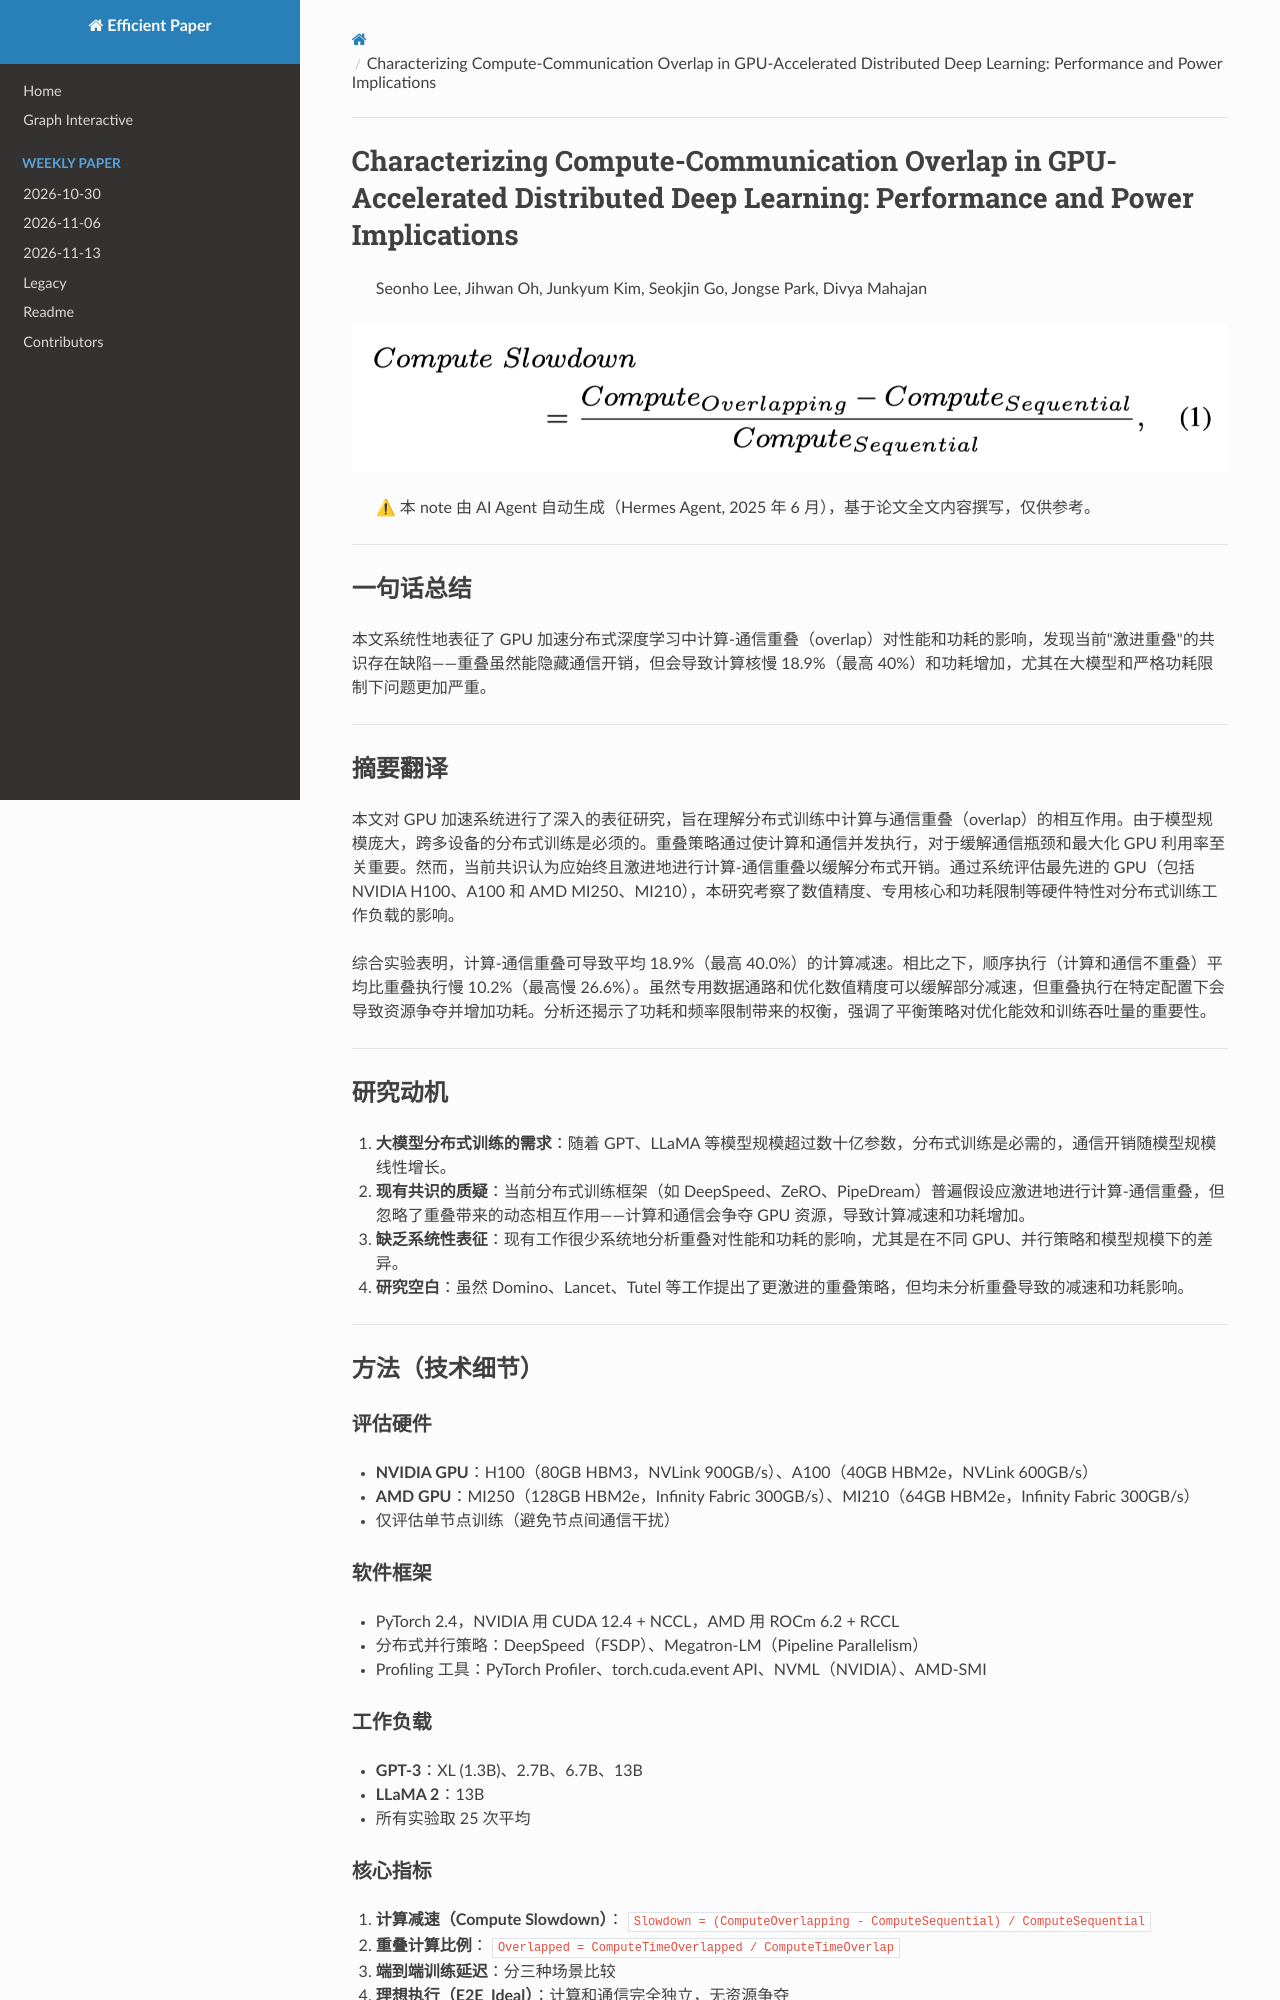

repository: hustzxd/EfficientPaper · page: notes/2025/1DZIJVBI/note/index.html · generator: mkdocs

# Characterizing Compute-Communication Overlap in GPU-Accelerated Distributed Deep Learning: Performance and Power Implications

> Seonho Lee, Jihwan Oh, Junkyum Kim, Seokjin Go, Jongse Park, Divya Mahajan

![](eq1.png)
